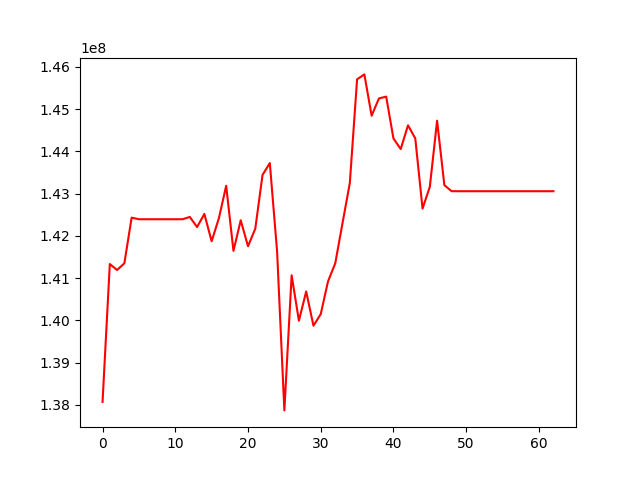

Values plotted in this chart, from the file beside it:
, 0
0, 138068807
1, 141332398
2, 141191066
3, 141350325
4, 142430894
5, 142392879
6, 142392879
7, 142392879
8, 142392879
9, 142392879
10, 142392879
11, 142392879
12, 142447354
13, 142208037
14, 142518426
15, 141871762
16, 142419269
17, 143185015
18, 141643400
19, 142368418
20, 141753078
21, 142168587
22, 143442412
23, 143722552
24, 141632957
25, 137867814
26, 141065830
27, 139990910
28, 140682982
29, 139872805
30, 140146555
31, 140920799
32, 141351364
33, 142305241
34, 143249892
35, 145705234
36, 145821457
37, 144843303
38, 145252346
39, 145295868
40, 144304140
41, 144054066
42, 144616309
43, 144306656
44, 142644700
45, 143160055
46, 144725456
47, 143199495
48, 143056295
49, 143056295
50, 143056295
51, 143056295
52, 143056295
53, 143056295
54, 143056295
55, 143056295
56, 143056295
57, 143056295
58, 143056295
59, 143056295
... 3 more rows
